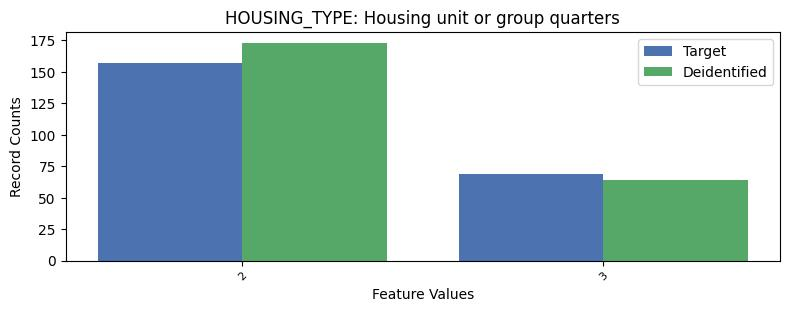

The table this chart was drawn from, first rows:
, HOUSING_TYPE, count_target, count_deidentified
0, 1, 9050, 9039
1, 2, 157, 173
2, 3, 69, 64
